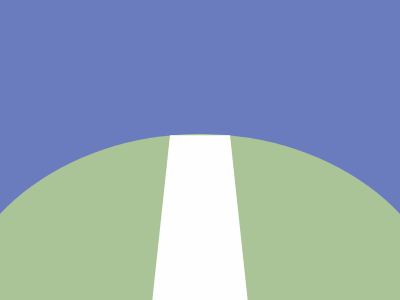

Give the HTML and CSS whose rendering is this image.

<p>
<dl>
<style>
*{
    background:#6B7CBE;
    position:fixed;
    top:50%;
    left:50%
}
p{
    width:500;
    height:400;
    background:#ABC497;
    border-radius:50%;
    transform:translate(-50%,-8%)
}
dl{
    background:none;
    width:60;
    border-bottom:280px solid #FFFEFE;
    border-left:30px solid transparent;
    border-right:30px solid transparent;
    transform:translate(-50%,-11%)
}
